Image classification data set "imagenes" (jdramirez/UCO_ML_AI on GitHub). Class labels (3): descuento, personas, product.

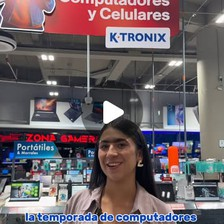
Label: personas

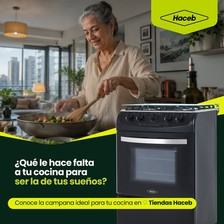
Label: personas

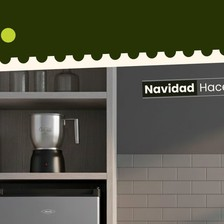
Label: product

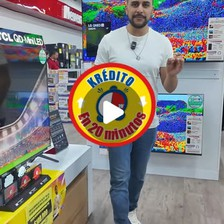
Label: personas

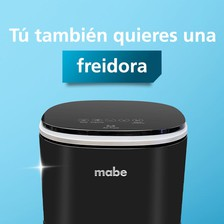
Label: product

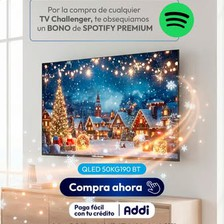
Label: descuento
